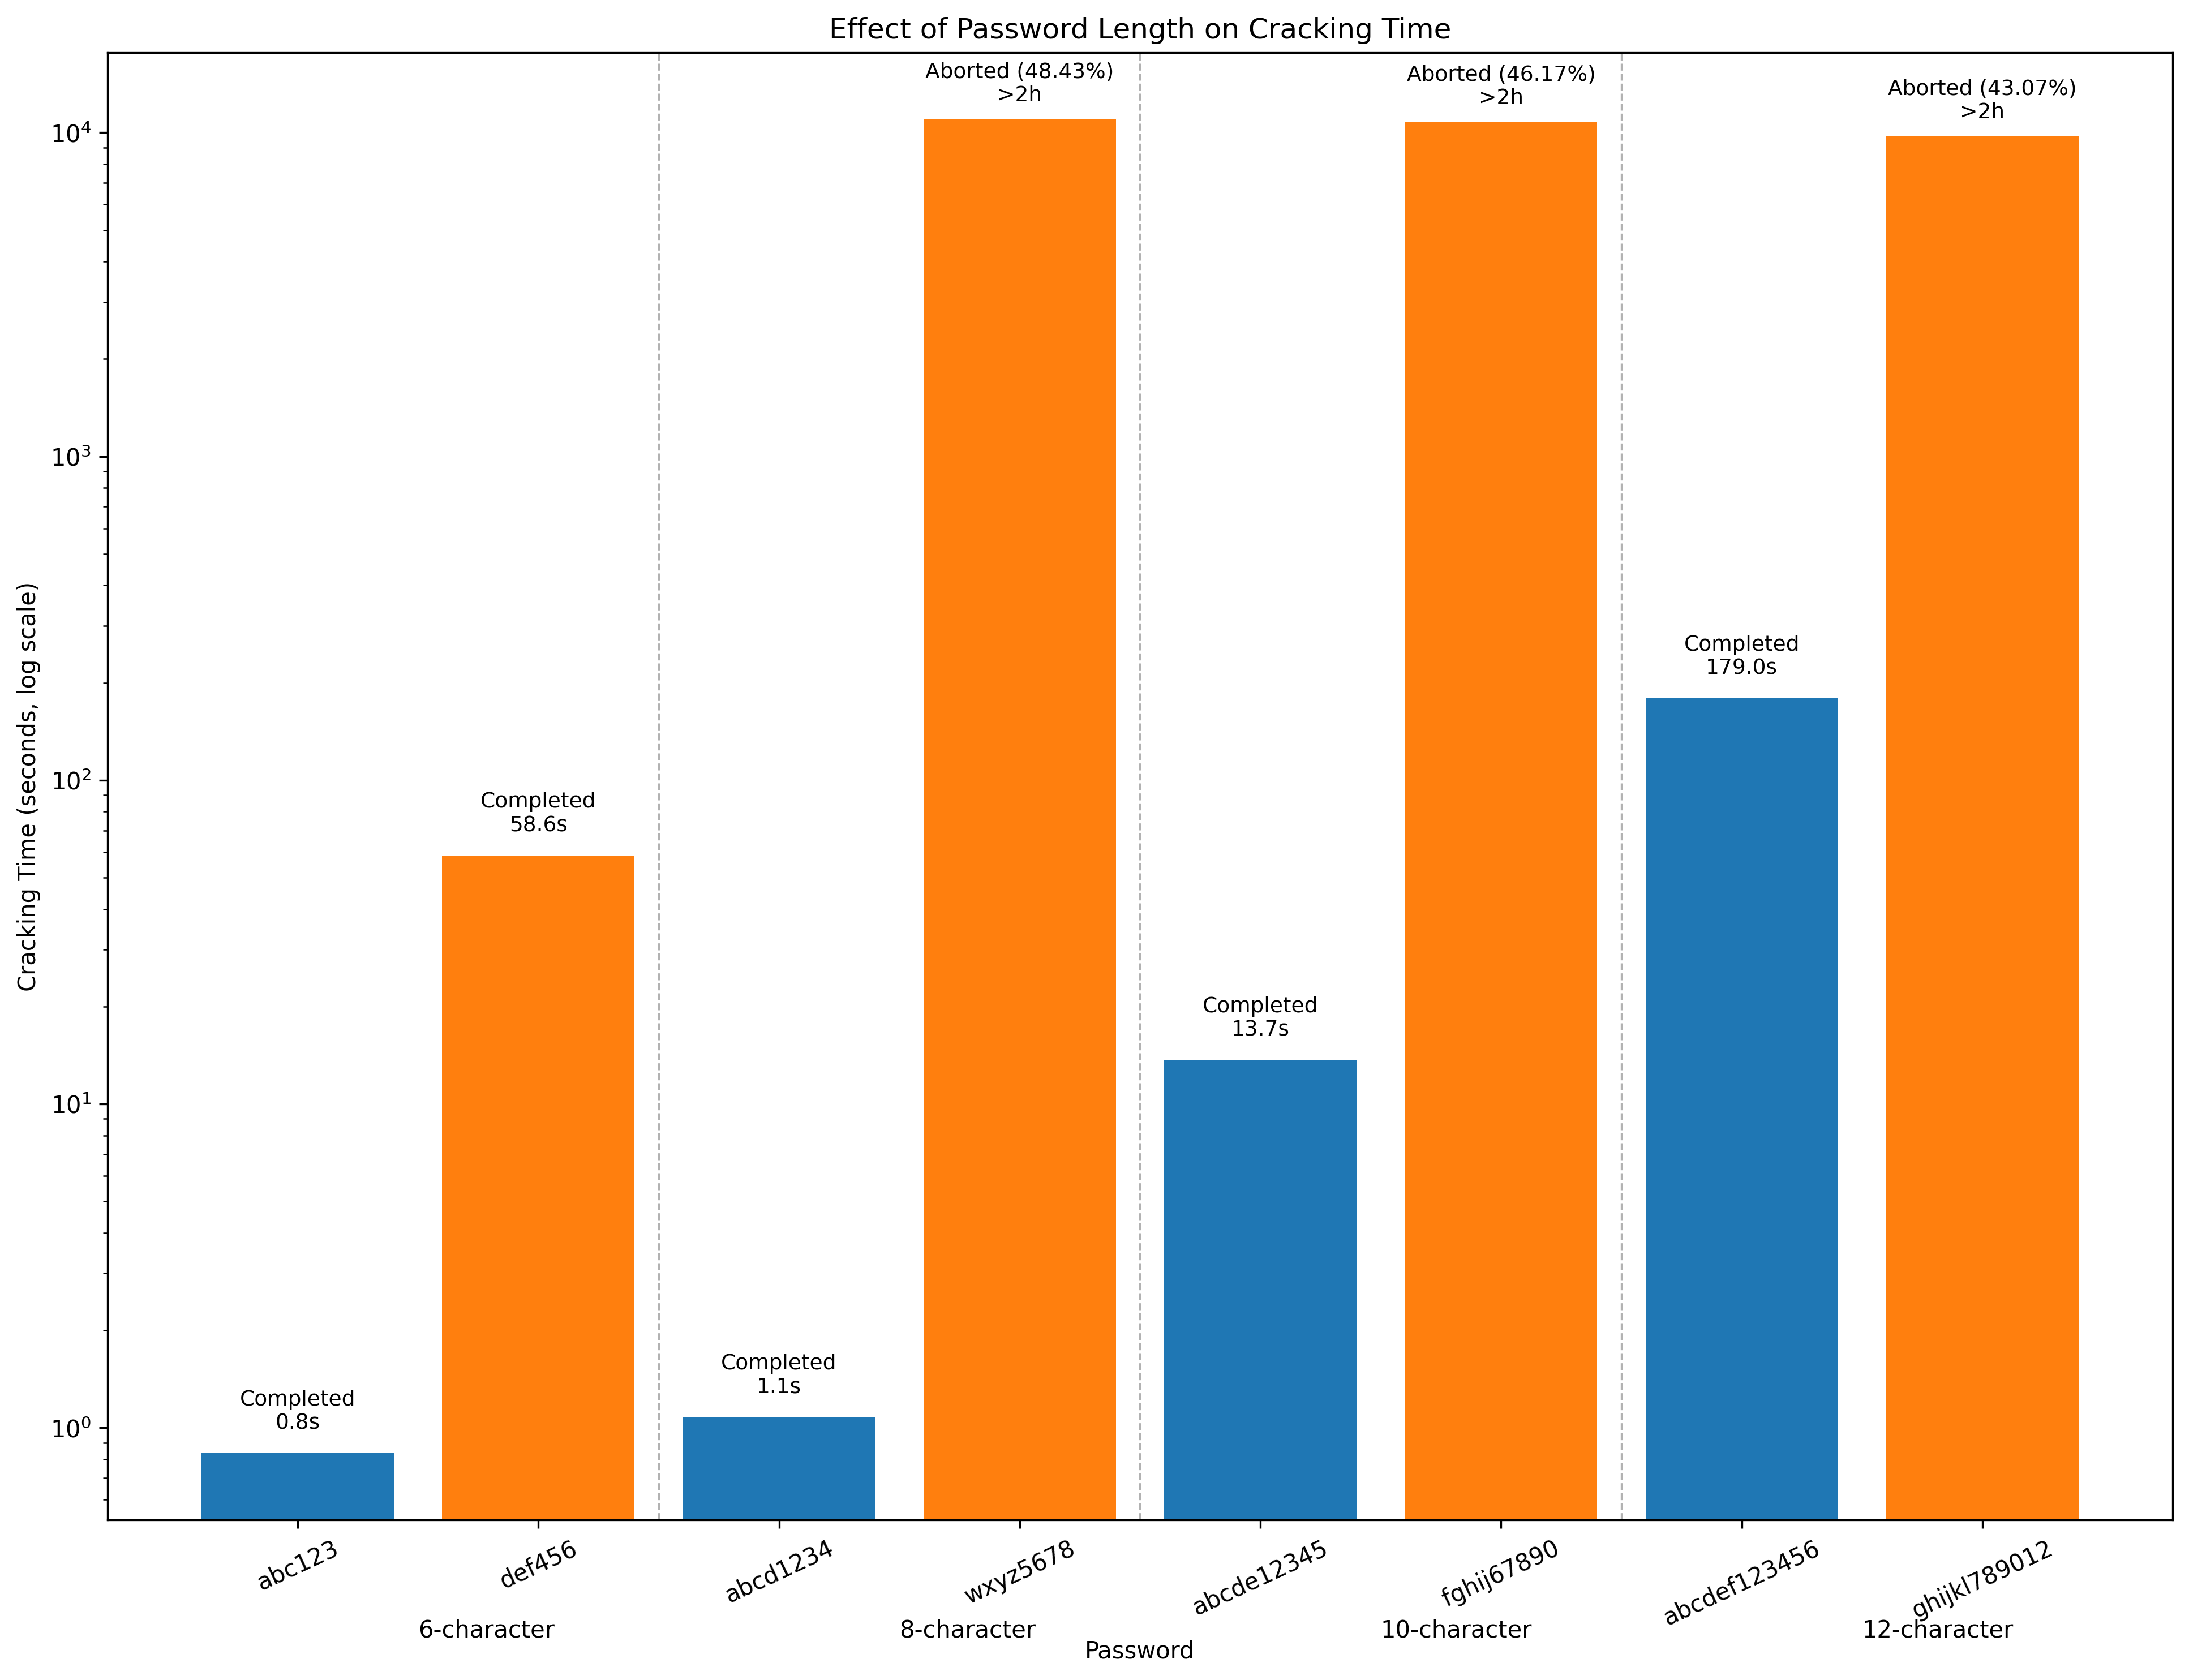

The script that saved this image:
import matplotlib.pyplot as plt
import numpy as np

# 每个密码一个柱子
passwords = [
    "abc123", "def456",
    "abcd1234", "wxyz5678",
    "abcde12345", "fghij67890",
    "abcdef123456", "ghijkl789012"
]

# cracking time（秒）
times = [
    0.835, 58.615,
    1.082, 11000,
    13.705, 10800,
    179, 9760
]

# 状态
status = [
    "Completed", "Completed",
    "Completed", "Aborted (48.43%)",
    "Completed", "Aborted (46.17%)",
    "Completed", "Aborted (43.07%)"
]

colors = [
    "tab:blue", "tab:orange",
    "tab:blue", "tab:orange",
    "tab:blue", "tab:orange",
    "tab:blue", "tab:orange"
]

x = np.arange(len(passwords))

plt.figure(figsize=(13, 10))
bars = plt.bar(x, times, color=colors)

# log scale
plt.yscale("log")

plt.title("Effect of Password Length on Cracking Time")
plt.xlabel("Password")
plt.ylabel("Cracking Time (seconds, log scale)")

# 只保留密码名
plt.xticks(x, passwords, rotation=25)

# 标注柱子
for i in range(len(passwords)):
    if "Aborted" in status[i]:
        plt.text(
            x[i], times[i] * 1.1,
            f"{status[i]}\n>2h",
            ha="center", va="bottom", fontsize=9
        )
    else:
        plt.text(
            x[i], times[i] * 1.15,
            f"{status[i]}\n{times[i]:.1f}s",
            ha='center', va='bottom', fontsize=9
        )

# 在底部加分组分隔线
for pos in [1.5, 3.5, 5.5]:
    plt.axvline(pos, color="gray", linestyle="--", linewidth=0.8, alpha=0.6)

# 在图底部用 axis transform 放组标题
group_centers = [0.5, 2.5, 4.5, 6.5]
group_labels = ["6-character", "8-character", "10-character", "12-character"]

for xc, label in zip(group_centers, group_labels):
    plt.text(
    xc, -0.08, label,
    transform=plt.gca().get_xaxis_transform()
)

plt.subplots_adjust(bottom=0.25)  # 给底部分组标题留空间
plt.tight_layout()
plt.savefig("length.png", dpi=300, bbox_inches="tight")
plt.show()
